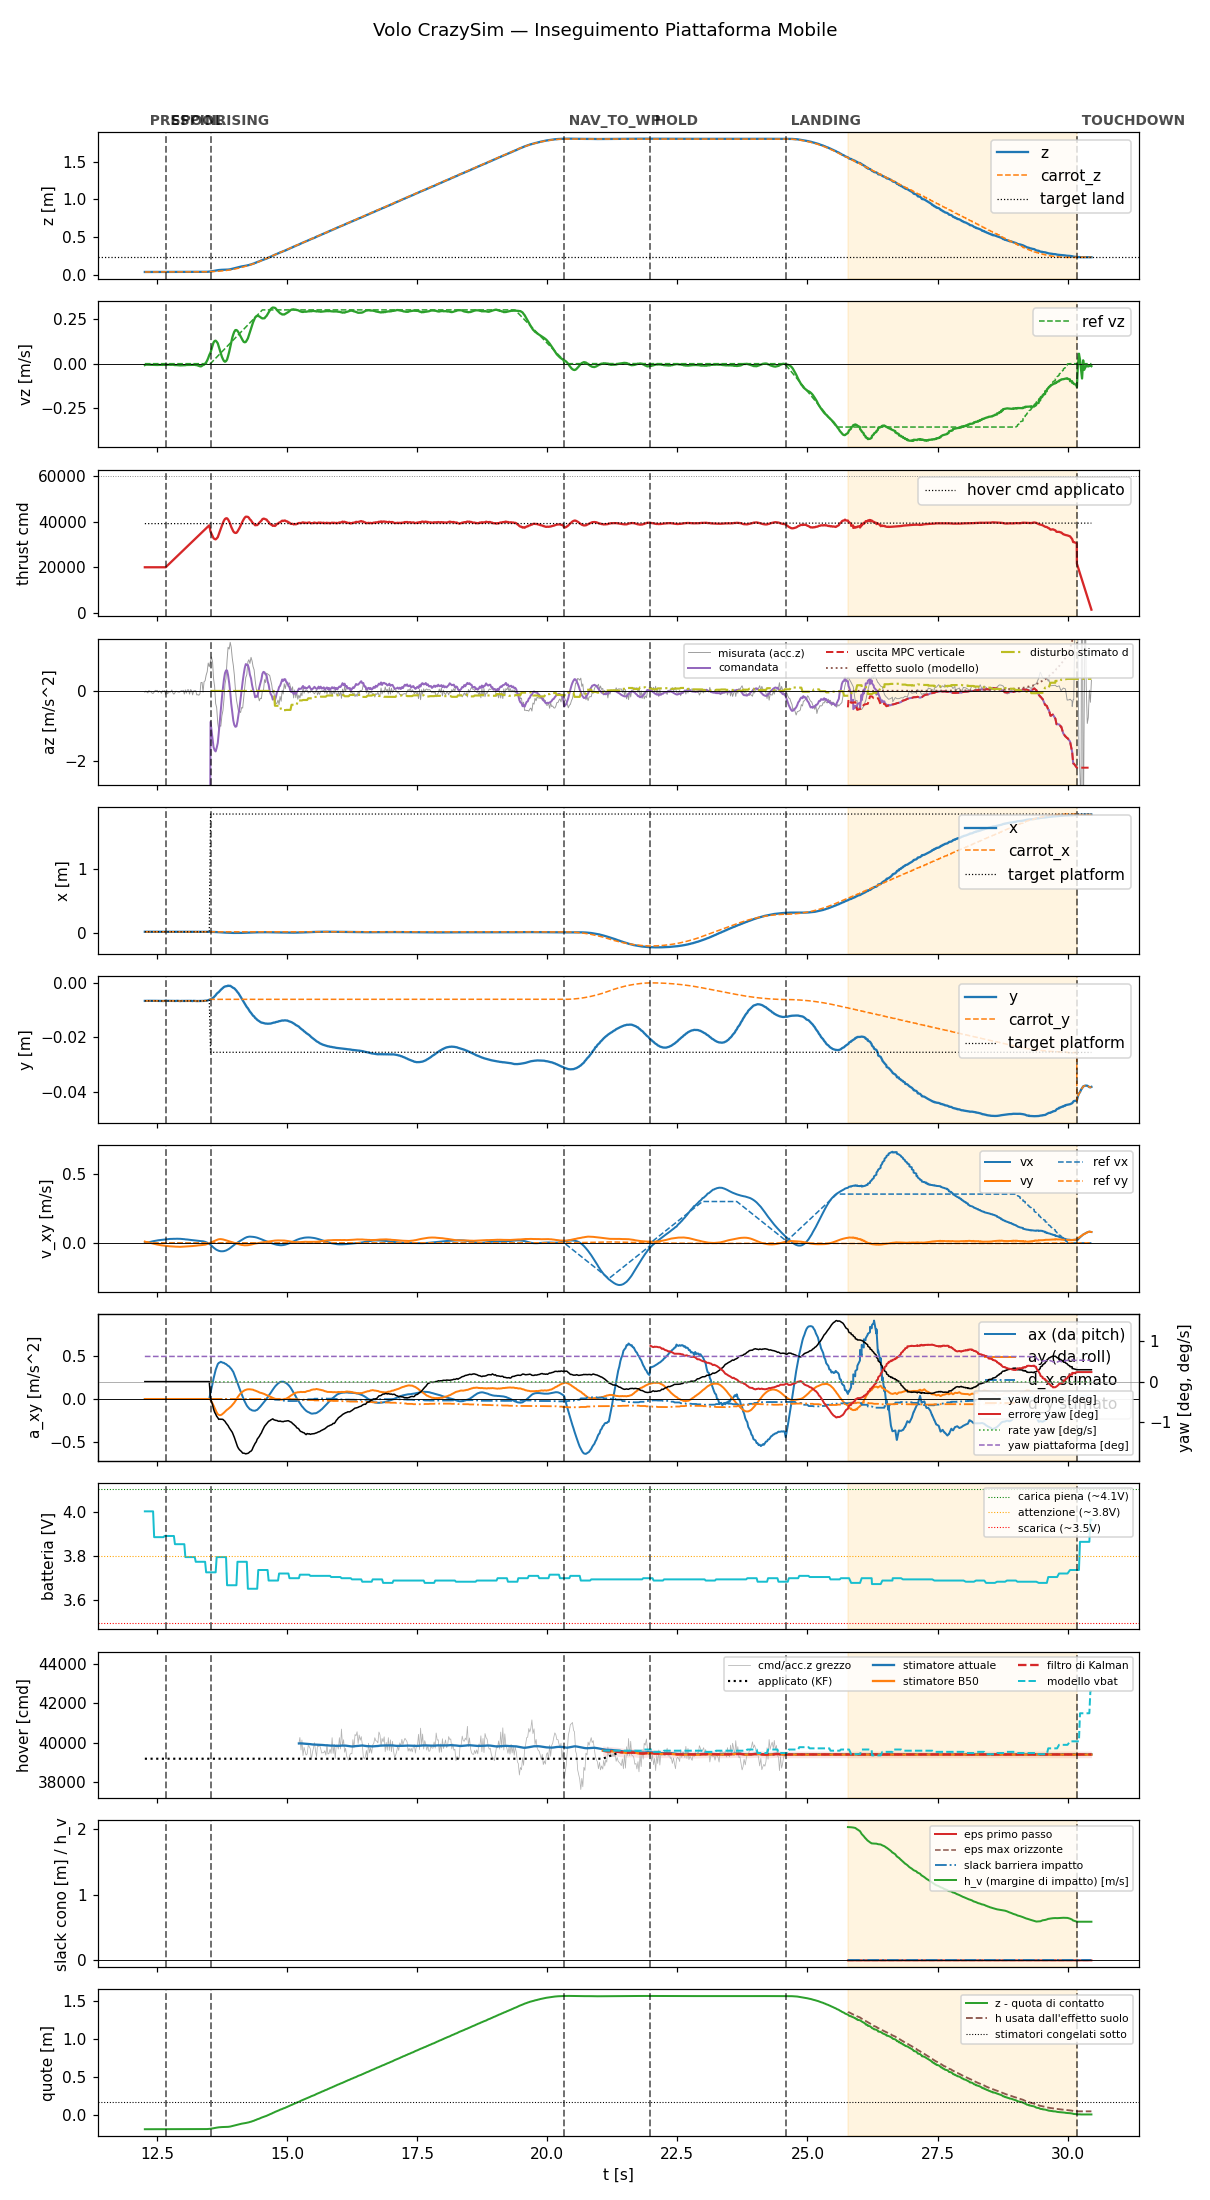

The data file committed next to this chart (first rows):
t, state, mode, x, y, z, vx, vy, vz, carrot_x, carrot_y, carrot_z, force, cmd, az, roll, pitch, solve_ms, ref_vx, ref_vy, ref_vz, target_x, target_y, target_z
12.26, prespin, 0, 0.02302, -0.006634, 0.03708, 0.002621, 0.009684, -0.007699, 0.02302, -0.006634, 0.03708, 0.0, 20000, -9.81, 0.0, 0.0, 0.0, 0.0, 0.0, 0.0, 0.02302, -0.006634, 0.03708
12.28, prespin, 0, 0.02303, -0.006613, 0.03709, 0.001725, 0.006265, -0.00541, 0.02303, -0.006613, 0.03709, 0.0, 20000, -9.81, 0.0, 0.0, 0.0, 0.0, 0.0, 0.0, 0.02303, -0.006613, 0.03709
12.3, prespin, 0, 0.02304, -0.006617, 0.03708, 0.001907, 0.006553, -0.005314, 0.02304, -0.006617, 0.03708, 0.0, 20000, -9.81, 0.0, 0.0, 0.0, 0.0, 0.0, 0.0, 0.02304, -0.006617, 0.03708
12.32, prespin, 0, 0.02302, -0.006633, 0.03709, 0.002815, 0.005503, -0.005581, 0.02302, -0.006633, 0.03709, 0.0, 20000, -9.81, 0.0, 0.0, 0.0, 0.0, 0.0, 0.0, 0.02302, -0.006633, 0.03709
12.34, prespin, 0, 0.02304, -0.006611, 0.03707, 0.004763, 0.003263, -0.005773, 0.02304, -0.006611, 0.03707, 0.0, 20000, -9.81, 0.0, 0.0, 0.0, 0.0, 0.0, 0.0, 0.02304, -0.006611, 0.03707
12.36, prespin, 0, 0.02304, -0.00662, 0.03707, 0.0067, 0.001153, -0.005772, 0.02304, -0.00662, 0.03707, 0.0, 20000, -9.81, 0.0, 0.0, 0.0, 0.0, 0.0, 0.0, 0.02304, -0.00662, 0.03707
12.38, prespin, 0, 0.02304, -0.006611, 0.03709, 0.008589, -0.0009558, -0.006158, 0.02304, -0.006611, 0.03709, 0.0, 20000, -9.81, 0.0, 0.0, 0.0, 0.0, 0.0, 0.0, 0.02304, -0.006611, 0.03709
12.4, prespin, 0, 0.02302, -0.006619, 0.0371, 0.01031, -0.003127, -0.005928, 0.02302, -0.006619, 0.0371, 0.0, 20000, -9.81, 0.0, 0.0, 0.0, 0.0, 0.0, 0.0, 0.02302, -0.006619, 0.0371
12.42, prespin, 0, 0.02303, -0.006626, 0.03711, 0.01204, -0.00512, -0.006339, 0.02303, -0.006626, 0.03711, 0.0, 20000, -9.81, 0.0, 0.0, 0.0, 0.0, 0.0, 0.0, 0.02303, -0.006626, 0.03711
12.44, prespin, 0, 0.02305, -0.006617, 0.03708, 0.01351, -0.007047, -0.006987, 0.02305, -0.006617, 0.03708, 0.0, 20000, -9.81, 0.0, 0.0, 0.0, 0.0, 0.0, 0.0, 0.02305, -0.006617, 0.03708
12.46, prespin, 0, 0.02305, -0.006606, 0.03709, 0.0151, -0.008823, -0.007547, 0.02305, -0.006606, 0.03709, 0.0, 20000, -9.81, 0.0, 0.0, 0.0, 0.0, 0.0, 0.0, 0.02305, -0.006606, 0.03709
12.48, prespin, 0, 0.02304, -0.006622, 0.03711, 0.01658, -0.01052, -0.007428, 0.02304, -0.006622, 0.03711, 0.0, 20000, -9.81, 0.0, 0.0, 0.0, 0.0, 0.0, 0.0, 0.02304, -0.006622, 0.03711
12.5, prespin, 0, 0.02306, -0.006627, 0.03708, 0.01774, -0.01209, -0.007235, 0.02306, -0.006627, 0.03708, 0.0, 20000, -9.81, 0.0, 0.0, 0.0, 0.0, 0.0, 0.0, 0.02306, -0.006627, 0.03708
12.52, prespin, 0, 0.02305, -0.006624, 0.0371, 0.01907, -0.01362, -0.006868, 0.02305, -0.006624, 0.0371, 0.0, 20000, -9.81, 0.0, 0.0, 0.0, 0.0, 0.0, 0.0, 0.02305, -0.006624, 0.0371
12.54, prespin, 0, 0.02306, -0.006621, 0.03708, 0.01997, -0.0149, -0.006959, 0.02306, -0.006621, 0.03708, 0.0, 20000, -9.81, 0.0, 0.0, 0.0, 0.0, 0.0, 0.0, 0.02306, -0.006621, 0.03708
12.56, prespin, 0, 0.02306, -0.006621, 0.0371, 0.0212, -0.01627, -0.006559, 0.02306, -0.006621, 0.0371, 0.0, 20000, -9.81, 0.0, 0.0, 0.0, 0.0, 0.0, 0.0, 0.02306, -0.006621, 0.0371
12.58, prespin, 0, 0.02304, -0.006623, 0.03713, 0.02233, -0.01752, -0.006439, 0.02304, -0.006623, 0.03713, 0.0, 20000, -9.81, 0.0, 0.0, 0.0, 0.0, 0.0, 0.0, 0.02304, -0.006623, 0.03713
12.6, prespin, 0, 0.02307, -0.006614, 0.03708, 0.02302, -0.01844, -0.006991, 0.02307, -0.006614, 0.03708, 0.0, 20000, -9.81, 0.0, 0.0, 0.0, 0.0, 0.0, 0.0, 0.02307, -0.006614, 0.03708
12.62, prespin, 0, 0.02307, -0.006672, 0.03707, 0.02411, -0.01955, -0.006117, 0.02307, -0.006672, 0.03707, 0.0, 20000, -9.81, 0.0, 0.0, 0.0, 0.0, 0.0, 0.0, 0.02307, -0.006672, 0.03707
12.64, prespin, 0, 0.0231, -0.006597, 0.03709, 0.02507, -0.02054, -0.006763, 0.0231, -0.006597, 0.03709, 0.0, 20000, -9.81, 0.0, 0.0, 0.0, 0.0, 0.0, 0.0, 0.0231, -0.006597, 0.03709
12.66, spool, 0, 0.02314, -0.006605, 0.03707, 0.02551, -0.02116, -0.006374, 0.02314, -0.006605, 0.03707, 0.0, 20000, -9.81, 0.0, 0.0, 0.0, 0.0, 0.0, 0.0, 0.02314, -0.006605, 0.03707
12.68, spool, 0, 0.02318, -0.006605, 0.03708, 0.02653, -0.0222, -0.00708, 0.02318, -0.006605, 0.03708, 0.0, 20418, -9.81, 0.0, 0.0, 0.0, 0.0, 0.0, 0.0, 0.02318, -0.006605, 0.03708
12.7, spool, 0, 0.02317, -0.006623, 0.03708, 0.0269, -0.02274, -0.005528, 0.02317, -0.006623, 0.03708, 0.0, 20858, -9.81, 0.0, 0.0, 0.0, 0.0, 0.0, 0.0, 0.02317, -0.006623, 0.03708
12.72, spool, 0, 0.0232, -0.006629, 0.03708, 0.02773, -0.02365, -0.005439, 0.0232, -0.006629, 0.03708, 0.0, 21320, -9.81, 0.0, 0.0, 0.0, 0.0, 0.0, 0.0, 0.0232, -0.006629, 0.03708
12.74, spool, 0, 0.02317, -0.006625, 0.0371, 0.02865, -0.02465, -0.005935, 0.02317, -0.006625, 0.0371, 0.0, 21739, -9.81, 0.0, 0.0, 0.0, 0.0, 0.0, 0.0, 0.02317, -0.006625, 0.0371
12.76, spool, 0, 0.02322, -0.006626, 0.03707, 0.02863, -0.02489, -0.006343, 0.02322, -0.006626, 0.03707, 0.0, 22175, -9.81, 0.0, 0.0, 0.0, 0.0, 0.0, 0.0, 0.02322, -0.006626, 0.03707
12.78, spool, 0, 0.02325, -0.006621, 0.03707, 0.02859, -0.02508, -0.006016, 0.02325, -0.006621, 0.03707, 0.0, 22619, -9.81, 0.0, 0.0, 0.0, 0.0, 0.0, 0.0, 0.02325, -0.006621, 0.03707
12.8, spool, 0, 0.02329, -0.006617, 0.03707, 0.0292, -0.02585, -0.005828, 0.02329, -0.006617, 0.03707, 0.0, 23059, -9.81, 0.0, 0.0, 0.0, 0.0, 0.0, 0.0, 0.02329, -0.006617, 0.03707
12.82, spool, 0, 0.02333, -0.006619, 0.03708, 0.02979, -0.02664, -0.007124, 0.02333, -0.006619, 0.03708, 0.0, 23498, -9.81, 0.0, 0.0, 0.0, 0.0, 0.0, 0.0, 0.02333, -0.006619, 0.03708
12.84, spool, 0, 0.02334, -0.006655, 0.03706, 0.02945, -0.02665, -0.007945, 0.02334, -0.006655, 0.03706, 0.0, 23939, -9.81, 0.0, 0.0, 0.0, 0.0, 0.0, 0.0, 0.02334, -0.006655, 0.03706
12.86, spool, 0, 0.02333, -0.006659, 0.03706, 0.02998, -0.02745, -0.007602, 0.02333, -0.006659, 0.03706, 0.0, 24377, -9.81, 0.0, 0.0, 0.0, 0.0, 0.0, 0.0, 0.02333, -0.006659, 0.03706
12.88, spool, 0, 0.02335, -0.006607, 0.03707, 0.03022, -0.02803, -0.008194, 0.02335, -0.006607, 0.03707, 0.0, 24818, -9.81, 0.0, 0.0, 0.0, 0.0, 0.0, 0.0, 0.02335, -0.006607, 0.03707
12.9, spool, 0, 0.02336, -0.006619, 0.03706, 0.02959, -0.02784, -0.008759, 0.02336, -0.006619, 0.03706, 0.0, 25260, -9.81, 0.0, 0.0, 0.0, 0.0, 0.0, 0.0, 0.02336, -0.006619, 0.03706
12.92, spool, 0, 0.02339, -0.006658, 0.03707, 0.02965, -0.02829, -0.008998, 0.02339, -0.006658, 0.03707, 0.0, 25707, -9.81, 0.0, 0.0, 0.0, 0.0, 0.0, 0.0, 0.02339, -0.006658, 0.03707
12.94, spool, 0, 0.02339, -0.006711, 0.03704, 0.0296, -0.02865, -0.009468, 0.02339, -0.006711, 0.03704, 0.0, 26137, -9.81, 0.0, 0.0, 0.0, 0.0, 0.0, 0.0, 0.02339, -0.006711, 0.03704
12.96, spool, 0, 0.0234, -0.006644, 0.03709, 0.02867, -0.02819, -0.009206, 0.0234, -0.006644, 0.03709, 0.0, 26588, -9.81, 0.0, 0.0, 0.0, 0.0, 0.0, 0.0, 0.0234, -0.006644, 0.03709
12.98, spool, 0, 0.02338, -0.006654, 0.03708, 0.02842, -0.02835, -0.008465, 0.02338, -0.006654, 0.03708, 0.0, 27021, -9.81, 0.0, 0.0, 0.0, 0.0, 0.0, 0.0, 0.02338, -0.006654, 0.03708
13, spool, 0, 0.02337, -0.006699, 0.03709, 0.0274, -0.02765, -0.008654, 0.02337, -0.006699, 0.03709, 0.0, 27465, -9.81, 0.0, 0.0, 0.0, 0.0, 0.0, 0.0, 0.02337, -0.006699, 0.03709
13.02, spool, 0, 0.02339, -0.006652, 0.03708, 0.02697, -0.02756, -0.008647, 0.02339, -0.006652, 0.03708, 0.0, 27903, -9.81, 0.0, 0.0, 0.0, 0.0, 0.0, 0.0, 0.02339, -0.006652, 0.03708
13.04, spool, 0, 0.02339, -0.00664, 0.0371, 0.02555, -0.02653, -0.00841, 0.02339, -0.00664, 0.0371, 0.0, 28340, -9.81, 0.0, 0.0, 0.0, 0.0, 0.0, 0.0, 0.02339, -0.00664, 0.0371
13.06, spool, 0, 0.02337, -0.006626, 0.03709, 0.02512, -0.02639, -0.007226, 0.02337, -0.006626, 0.03709, 0.0, 28775, -9.81, 0.0, 0.0, 0.0, 0.0, 0.0, 0.0, 0.02337, -0.006626, 0.03709
13.08, spool, 0, 0.02338, -0.006633, 0.0371, 0.02452, -0.02599, -0.007112, 0.02338, -0.006633, 0.0371, 0.0, 29219, -9.81, 0.0, 0.0, 0.0, 0.0, 0.0, 0.0, 0.02338, -0.006633, 0.0371
13.1, spool, 0, 0.02336, -0.006646, 0.0371, 0.02309, -0.02486, -0.006727, 0.02336, -0.006646, 0.0371, 0.0, 29682, -9.81, 0.0, 0.0, 0.0, 0.0, 0.0, 0.0, 0.02336, -0.006646, 0.0371
13.12, spool, 0, 0.02334, -0.00663, 0.0371, 0.02246, -0.02459, -0.006295, 0.02334, -0.00663, 0.0371, 0.0, 30114, -9.81, 0.0, 0.0, 0.0, 0.0, 0.0, 0.0, 0.02334, -0.00663, 0.0371
13.14, spool, 0, 0.02331, -0.006636, 0.0371, 0.0219, -0.02434, -0.006758, 0.02331, -0.006636, 0.0371, 0.0, 30540, -9.81, 0.0, 0.0, 0.0, 0.0, 0.0, 0.0, 0.02331, -0.006636, 0.0371
13.16, spool, 0, 0.02332, -0.006642, 0.03711, 0.02053, -0.0232, -0.006693, 0.02332, -0.006642, 0.03711, 0.0, 31004, -9.81, 0.0, 0.0, 0.0, 0.0, 0.0, 0.0, 0.02332, -0.006642, 0.03711
13.18, spool, 0, 0.02332, -0.006702, 0.03708, 0.01989, -0.02282, -0.00635, 0.02332, -0.006702, 0.03708, 0.0, 31417, -9.81, 0.0, 0.0, 0.0, 0.0, 0.0, 0.0, 0.02332, -0.006702, 0.03708
13.2, spool, 0, 0.02331, -0.006613, 0.03714, 0.01853, -0.02166, -0.006899, 0.02331, -0.006613, 0.03714, 0.0, 31858, -9.81, 0.0, 0.0, 0.0, 0.0, 0.0, 0.0, 0.02331, -0.006613, 0.03714
13.22, spool, 0, 0.02332, -0.006644, 0.03713, 0.01789, -0.02113, -0.006431, 0.02332, -0.006644, 0.03713, 0.0, 32310, -9.81, 0.0, 0.0, 0.0, 0.0, 0.0, 0.0, 0.02332, -0.006644, 0.03713
13.24, spool, 0, 0.02329, -0.006635, 0.03713, 0.01733, -0.02069, -0.007615, 0.02329, -0.006635, 0.03713, 0.0, 32738, -9.81, 0.0, 0.0, 0.0, 0.0, 0.0, 0.0, 0.02329, -0.006635, 0.03713
13.26, spool, 0, 0.02327, -0.006695, 0.03713, 0.01606, -0.01939, -0.008132, 0.02327, -0.006695, 0.03713, 0.0, 33179, -9.81, 0.0, 0.0, 0.0, 0.0, 0.0, 0.0, 0.02327, -0.006695, 0.03713
13.28, spool, 0, 0.02324, -0.006683, 0.0371, 0.01556, -0.01886, -0.0104, 0.02324, -0.006683, 0.0371, 0.0, 33616, -9.81, 0.0, 0.0, 0.0, 0.0, 0.0, 0.0, 0.02324, -0.006683, 0.0371
13.3, spool, 0, 0.02325, -0.00667, 0.03712, 0.01448, -0.01761, -0.01241, 0.02325, -0.00667, 0.03712, 0.0, 34061, -9.81, 0.0, 0.0, 0.0, 0.0, 0.0, 0.0, 0.02325, -0.00667, 0.03712
13.32, spool, 0, 0.02331, -0.006675, 0.03714, 0.014, -0.01712, -0.01442, 0.02331, -0.006675, 0.03714, 0.0, 34509, -9.81, 0.0, 0.0, 0.0, 0.0, 0.0, 0.0, 0.02331, -0.006675, 0.03714
13.34, spool, 0, 0.0233, -0.006673, 0.03722, 0.01284, -0.01596, -0.01515, 0.0233, -0.006673, 0.03722, 0.0, 34937, -9.81, 0.0, 0.0, 0.0, 0.0, 0.0, 0.0, 0.0233, -0.006673, 0.03722
13.36, spool, 0, 0.0233, -0.006658, 0.03733, 0.01234, -0.01549, -0.01154, 0.0233, -0.006658, 0.03733, 0.0, 35397, -9.81, 0.0, 0.0, 0.0, 0.0, 0.0, 0.0, 0.0233, -0.006658, 0.03733
13.38, spool, 0, 0.02327, -0.006664, 0.03743, 0.01165, -0.01488, -0.007468, 0.02327, -0.006664, 0.03743, 0.0, 35819, -9.81, 0.0, 0.0, 0.0, 0.0, 0.0, 0.0, 0.02327, -0.006664, 0.03743
13.4, spool, 0, 0.02326, -0.006634, 0.0376, 0.00988, -0.0137, -0.0059, 0.02326, -0.006634, 0.0376, 0.0, 36260, -9.81, 0.0, 0.0, 0.0, 0.0, 0.0, 0.0, 0.02326, -0.006634, 0.0376
13.42, spool, 0, 0.02319, -0.006548, 0.038, 0.007854, -0.01294, 0.0002239, 0.02319, -0.006548, 0.038, 0.0, 36696, -9.81, 0.0, 0.0, 0.0, 0.0, 0.0, 0.0, 0.02319, -0.006548, 0.038
13.44, spool, 0, 0.02311, -0.006564, 0.03839, 0.00484, -0.01075, 0.007412, 0.02311, -0.006564, 0.03839, 0.0, 37135, -9.81, 0.0, 0.0, 0.0, 0.0, 0.0, 0.0, 0.02311, -0.006564, 0.03839
... 849 more rows
